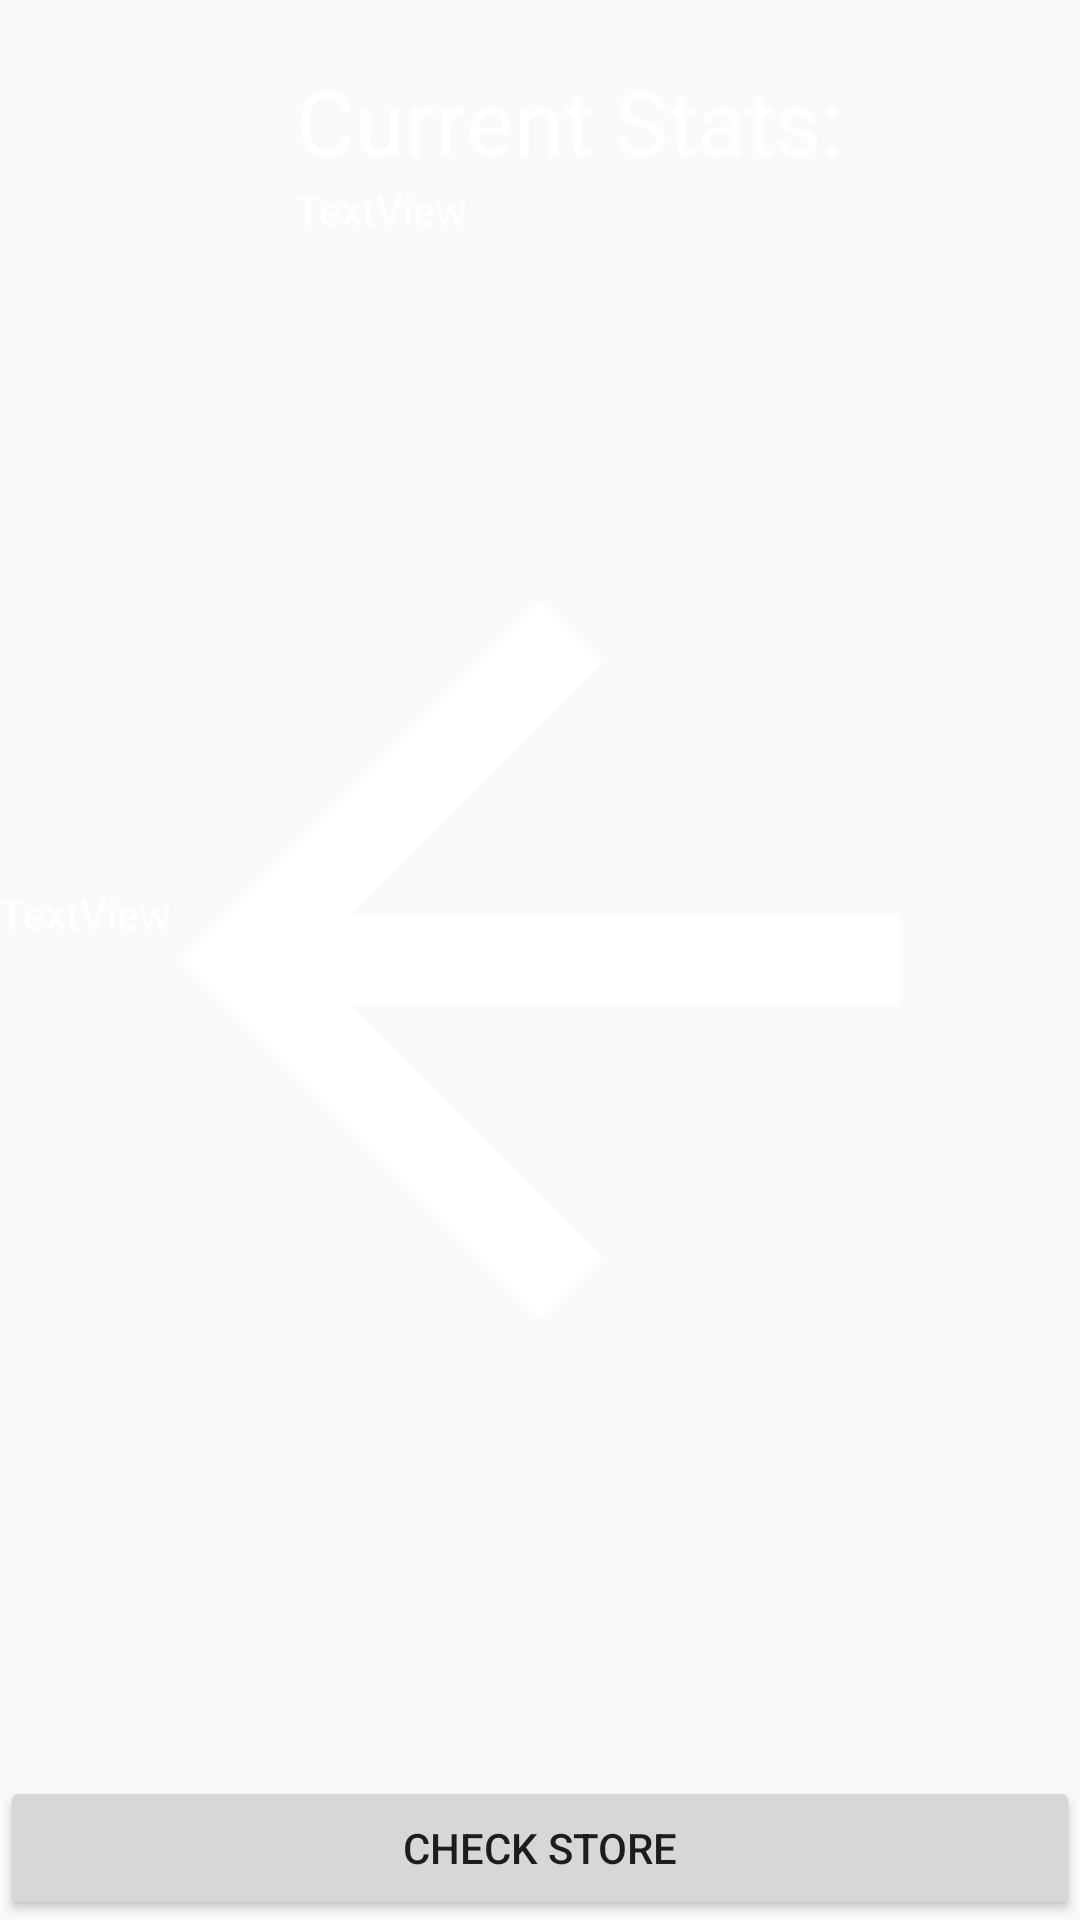

Here is an Android app screen rendered from its layout file. Give the layout XML and the strings, colors and styles it references.
<!-- AndroidManifest.xml: application theme AppTheme -->
<!-- res/layout/activity_accountinfo.xml -->
<?xml version="1.0" encoding="utf-8"?>
<FrameLayout xmlns:android="http://schemas.android.com/apk/res/android"
    xmlns:app="http://schemas.android.com/apk/res-auto"
    xmlns:tools="http://schemas.android.com/tools"
    android:layout_width="match_parent"
    android:layout_height="match_parent"
    tools:context=".AccountInfoActivity">

    <ImageView
        android:id="@+id/imageView2"
        android:layout_width="match_parent"
        android:layout_height="match_parent"
        android:elevation="1dp"
        android:src="@drawable/abc_vector_test" />

    <LinearLayout
        android:layout_width="wrap_content"
        android:layout_height="wrap_content"
        android:layout_gravity="center_horizontal"
        android:layout_marginLeft="10dp"
        android:layout_marginTop="20dp"
        android:elevation="2dp"
        android:orientation="vertical">

        <TextView
            android:id="@+id/textview_stats_header"
            android:layout_width="wrap_content"
            android:layout_height="wrap_content"
            android:elevation="2dp"
            android:text="Current Stats:"
            android:textColor="@android:color/background_light"
            android:textSize="30sp" />

        <TextView
            android:id="@+id/textview_accountinfo_totalwins"
            android:layout_width="180dp"
            android:layout_height="213dp"
            android:text="TextView"
            android:textColor="@android:color/background_light" />
    </LinearLayout>

    <TextView
        android:id="@+id/textview_accountinfo_accountid"
        android:layout_width="match_parent"
        android:layout_height="50dp"
        android:layout_gravity="center|center_horizontal"
        android:elevation="2dp"
        android:text="TextView"
        android:textColor="@android:color/background_light" />

    <Button
        android:id="@+id/button_accountinfo_store"
        android:layout_width="match_parent"
        android:layout_height="wrap_content"
        android:layout_gravity="bottom"
        android:elevation="2dp"
        android:text="Check Store" />

</FrameLayout>
<!-- resources referenced by this layout -->
<resources>
  <style name="AppTheme" parent="Theme.AppCompat.Light.NoActionBar">
          
          <item name="colorPrimary">@color/colorPrimary</item>
          <item name="colorPrimaryDark">@color/colorPrimaryDark</item>
          <item name="colorAccent">@color/logo1</item>
          <item name="android:textColorPrimary">@color/colorPrimary</item>
      </style>
  <color name="colorPrimary">#516FAB</color>
  <color name="colorPrimaryDark">#203473</color>
</resources>
